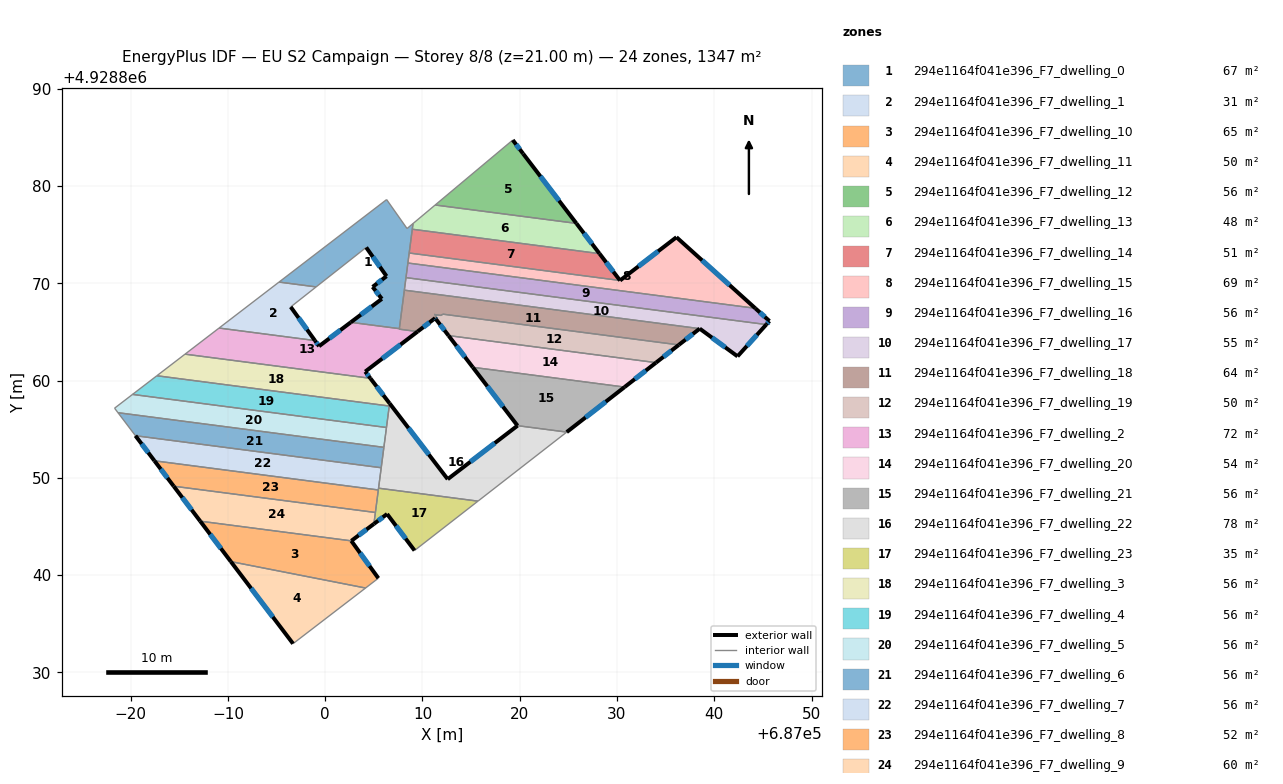
=== STOREY PLAN SPEC (per zone: floor XY polygon, exterior-wall plan segments, windows/doors) ===
zone 1: 294e1164f041e396_F7_dwelling_0  (67.0 m²)
  floor: (687009.03, 4928876.15) (687007.62, 4928865.34) (687002.63, 4928865.99) (687005.83, 4928868.40) (687004.88, 4928869.63) (687006.31, 4928870.73) (687004.22, 4928873.69) (686999.07, 4928869.63) (686995.25, 4928870.13) (687006.32, 4928878.61) (687008.42, 4928875.63)
  exterior wall: (687004.88, 4928869.63) – (687005.83, 4928868.40)  [1.6 m]
    window: (687005.19, 4928869.23) – (687005.52, 4928868.80)  [0.6 m²]
  exterior wall: (687006.31, 4928870.73) – (687004.88, 4928869.63)  [1.8 m]
    window: (687005.84, 4928870.38) – (687005.34, 4928869.99)  [0.7 m²]
  exterior wall: (687004.22, 4928873.69) – (687006.31, 4928870.73)  [3.6 m]
    window: (687004.90, 4928872.73) – (687005.63, 4928871.70)  [1.3 m²]
  exterior wall: (687005.83, 4928868.40) – (687002.63, 4928865.99)  [4.0 m]
    window: (687004.79, 4928867.62) – (687003.67, 4928866.78)  [1.5 m²]
  interior walls: 12
zone 2: 294e1164f041e396_F7_dwelling_1  (30.7 m²)
  floor: (686999.07, 4928869.63) (686996.46, 4928867.57) (686998.95, 4928864.12) (686989.09, 4928865.40) (686995.25, 4928870.13)
  exterior wall: (686998.95, 4928864.12) – (686996.46, 4928867.57)  [4.3 m]
    window: (686998.14, 4928865.24) – (686997.27, 4928866.45)  [1.6 m²]
  interior walls: 4
zone 3: 294e1164f041e396_F7_dwelling_10  (64.6 m²)
  floor: (687002.69, 4928843.52) (687005.47, 4928839.68) (687004.15, 4928838.67) (686990.30, 4928841.39) (686987.15, 4928845.55)
  exterior wall: (687005.47, 4928839.68) – (687002.69, 4928843.52)  [4.7 m]
    window: (687004.56, 4928840.93) – (687003.59, 4928842.28)  [1.7 m²]
  exterior wall: (686987.15, 4928845.55) – (686990.30, 4928841.39)  [5.2 m]
    window: (686988.18, 4928844.20) – (686989.28, 4928842.74)  [1.9 m²]
  interior walls: 3
zone 4: 294e1164f041e396_F7_dwelling_11  (49.7 m²)
  floor: (687004.15, 4928838.67) (686996.70, 4928832.95) (686990.30, 4928841.39)
  exterior wall: (686990.30, 4928841.39) – (686996.70, 4928832.95)  [10.6 m]
    window: (686992.38, 4928838.65) – (686994.62, 4928835.70)  [3.9 m²]
  interior walls: 2
zone 5: 294e1164f041e396_F7_dwelling_12  (56.0 m²)
  floor: (687020.35, 4928883.33) (687025.83, 4928876.16) (687011.31, 4928878.05) (687019.29, 4928884.73)
  exterior wall: (687020.35, 4928883.33) – (687019.29, 4928884.73)  [1.8 m]
    window: (687020.00, 4928883.79) – (687019.63, 4928884.28)  [0.6 m²]
  exterior wall: (687025.83, 4928876.16) – (687020.35, 4928883.33)  [9.0 m]
    window: (687024.05, 4928878.49) – (687022.13, 4928881.00)  [3.3 m²]
  interior walls: 2
zone 6: 294e1164f041e396_F7_dwelling_13  (47.8 m²)
  floor: (687025.83, 4928876.16) (687028.20, 4928873.05) (687008.96, 4928875.56) (687009.03, 4928876.15) (687011.31, 4928878.05)
  exterior wall: (687028.20, 4928873.05) – (687025.83, 4928876.16)  [3.9 m]
    window: (687027.43, 4928874.07) – (687026.60, 4928875.15)  [1.4 m²]
  interior walls: 4
zone 7: 294e1164f041e396_F7_dwelling_14  (50.9 m²)
  floor: (687028.20, 4928873.05) (687030.32, 4928870.29) (687008.64, 4928873.12) (687008.96, 4928875.56)
  exterior wall: (687030.32, 4928870.29) – (687028.20, 4928873.05)  [3.5 m]
    window: (687029.63, 4928871.19) – (687028.89, 4928872.16)  [1.3 m²]
  interior walls: 3
zone 8: 294e1164f041e396_F7_dwelling_15  (69.2 m²)
  floor: (687044.22, 4928867.44) (687008.50, 4928872.09) (687008.64, 4928873.12) (687030.32, 4928870.29) (687036.12, 4928874.74)
  exterior wall: (687036.12, 4928874.74) – (687030.32, 4928870.29)  [7.3 m]
    window: (687034.23, 4928873.30) – (687032.20, 4928871.74)  [2.7 m²]
  exterior wall: (687044.22, 4928867.44) – (687036.12, 4928874.74)  [10.9 m]
    window: (687041.58, 4928869.81) – (687038.75, 4928872.37)  [4.0 m²]
  interior walls: 3
zone 9: 294e1164f041e396_F7_dwelling_16  (56.0 m²)
  floor: (687044.22, 4928867.44) (687045.68, 4928866.12) (687045.35, 4928865.76) (687008.31, 4928870.59) (687008.50, 4928872.09)
  exterior wall: (687045.68, 4928866.12) – (687044.22, 4928867.44)  [2.0 m]
    window: (687045.20, 4928866.55) – (687044.69, 4928867.01)  [0.7 m²]
  exterior wall: (687045.35, 4928865.76) – (687045.68, 4928866.12)  [0.5 m]
    window: (687045.46, 4928865.88) – (687045.57, 4928866.01)  [0.2 m²]
  interior walls: 3
zone 10: 294e1164f041e396_F7_dwelling_17  (54.7 m²)
  floor: (687045.35, 4928865.76) (687042.40, 4928862.49) (687038.51, 4928865.34) (687008.14, 4928869.30) (687008.31, 4928870.59)
  exterior wall: (687042.40, 4928862.49) – (687045.35, 4928865.76)  [4.4 m]
    window: (687043.36, 4928863.56) – (687044.39, 4928864.70)  [1.6 m²]
  exterior wall: (687038.51, 4928865.34) – (687042.40, 4928862.49)  [4.8 m]
    window: (687039.77, 4928864.42) – (687041.13, 4928863.42)  [1.8 m²]
  interior walls: 3
zone 11: 294e1164f041e396_F7_dwelling_18  (63.7 m²)
  floor: (687038.51, 4928865.34) (687036.36, 4928863.67) (687012.09, 4928866.83) (687011.92, 4928866.70) (687011.21, 4928866.79) (687011.50, 4928866.76) (687011.34, 4928866.63) (687011.52, 4928866.39) (687011.40, 4928866.30) (687011.31, 4928866.42) (687009.50, 4928865.04) (687007.62, 4928865.29) (687008.14, 4928869.30)
  exterior wall: (687009.50, 4928865.04) – (687011.31, 4928866.42)  [2.3 m]
    window: (687010.09, 4928865.49) – (687010.72, 4928865.97)  [0.8 m²]
  exterior wall: (687036.36, 4928863.67) – (687038.51, 4928865.34)  [2.7 m]
    window: (687037.06, 4928864.21) – (687037.81, 4928864.80)  [1.0 m²]
  exterior wall: (687011.31, 4928866.42) – (687011.40, 4928866.30)  [0.2 m]
    window: (687011.34, 4928866.38) – (687011.37, 4928866.34)  [0.1 m²]
  interior walls: 11
zone 12: 294e1164f041e396_F7_dwelling_19  (49.5 m²)
  floor: (687036.36, 4928863.67) (687034.01, 4928861.85) (687012.68, 4928864.63) (687011.40, 4928866.30) (687011.52, 4928866.39) (687011.34, 4928866.63) (687011.50, 4928866.76) (687011.21, 4928866.79) (687011.92, 4928866.70) (687012.09, 4928866.83)
  exterior wall: (687034.01, 4928861.85) – (687036.36, 4928863.67)  [3.0 m]
    window: (687034.78, 4928862.44) – (687035.60, 4928863.08)  [1.1 m²]
  exterior wall: (687011.40, 4928866.30) – (687012.68, 4928864.63)  [2.1 m]
    window: (687011.82, 4928865.76) – (687012.26, 4928865.17)  [0.8 m²]
  interior walls: 8
zone 13: 294e1164f041e396_F7_dwelling_2  (72.4 m²)
  floor: (687009.50, 4928865.04) (687004.12, 4928860.92) (687004.64, 4928860.24) (686985.59, 4928862.72) (686989.09, 4928865.40) (686998.95, 4928864.12) (686999.37, 4928863.53) (687002.63, 4928865.99) (687007.62, 4928865.34) (687007.62, 4928865.29)
  exterior wall: (687004.12, 4928860.92) – (687009.50, 4928865.04)  [6.8 m]
    window: (687005.87, 4928862.26) – (687007.75, 4928863.70)  [2.5 m²]
  exterior wall: (687004.64, 4928860.24) – (687004.12, 4928860.92)  [0.9 m]
    window: (687004.47, 4928860.46) – (687004.29, 4928860.70)  [0.3 m²]
  exterior wall: (686999.37, 4928863.53) – (686998.95, 4928864.12)  [0.7 m]
    window: (686999.23, 4928863.72) – (686999.08, 4928863.93)  [0.3 m²]
  exterior wall: (687002.63, 4928865.99) – (686999.37, 4928863.53)  [4.1 m]
    window: (687001.57, 4928865.19) – (687000.43, 4928864.33)  [1.5 m²]
  interior walls: 6
zone 14: 294e1164f041e396_F7_dwelling_20  (54.2 m²)
  floor: (687034.01, 4928861.85) (687030.78, 4928859.33) (687015.18, 4928861.37) (687012.68, 4928864.63)
  exterior wall: (687030.78, 4928859.33) – (687034.01, 4928861.85)  [4.1 m]
    window: (687031.83, 4928860.15) – (687032.96, 4928861.03)  [1.5 m²]
  exterior wall: (687012.68, 4928864.63) – (687015.18, 4928861.37)  [4.1 m]
    window: (687013.49, 4928863.57) – (687014.37, 4928862.43)  [1.5 m²]
  interior walls: 2
zone 15: 294e1164f041e396_F7_dwelling_21  (55.8 m²)
  floor: (687030.78, 4928859.33) (687024.83, 4928854.71) (687019.78, 4928855.37) (687015.18, 4928861.37)
  exterior wall: (687024.83, 4928854.71) – (687030.78, 4928859.33)  [7.5 m]
    window: (687026.77, 4928856.21) – (687028.85, 4928857.83)  [2.8 m²]
  exterior wall: (687015.18, 4928861.37) – (687019.78, 4928855.37)  [7.6 m]
    window: (687016.67, 4928859.42) – (687018.28, 4928857.32)  [2.8 m²]
  interior walls: 2
zone 16: 294e1164f041e396_F7_dwelling_22  (77.6 m²)
  floor: (687024.83, 4928854.71) (687015.71, 4928847.61) (687005.49, 4928848.94) (687006.62, 4928857.66) (687012.60, 4928849.86) (687019.78, 4928855.37)
  exterior wall: (687012.60, 4928849.86) – (687006.62, 4928857.66)  [9.8 m]
    window: (687010.65, 4928852.40) – (687008.57, 4928855.12)  [3.6 m²]
  exterior wall: (687019.78, 4928855.37) – (687012.60, 4928849.86)  [9.0 m]
    window: (687017.44, 4928853.58) – (687014.93, 4928851.65)  [3.3 m²]
  interior walls: 8
zone 17: 294e1164f041e396_F7_dwelling_23  (34.6 m²)
  floor: (687015.71, 4928847.61) (687009.19, 4928842.53) (687006.37, 4928846.28) (687005.01, 4928845.27) (687005.49, 4928848.94)
  exterior wall: (687006.37, 4928846.28) – (687009.19, 4928842.53)  [4.7 m]
    window: (687007.28, 4928845.06) – (687008.27, 4928843.75)  [1.7 m²]
  exterior wall: (687005.01, 4928845.27) – (687006.37, 4928846.28)  [1.7 m]
    window: (687005.45, 4928845.60) – (687005.93, 4928845.95)  [0.6 m²]
  interior walls: 5
zone 18: 294e1164f041e396_F7_dwelling_3  (56.1 m²)
  floor: (687004.64, 4928860.24) (687006.62, 4928857.66) (687006.59, 4928857.39) (686982.69, 4928860.50) (686985.59, 4928862.72)
  exterior wall: (687006.62, 4928857.66) – (687004.64, 4928860.24)  [3.3 m]
    window: (687005.98, 4928858.50) – (687005.29, 4928859.40)  [1.2 m²]
  interior walls: 4
zone 19: 294e1164f041e396_F7_dwelling_4  (56.1 m²)
  floor: (687006.59, 4928857.39) (687006.30, 4928855.18) (686980.19, 4928858.58) (686982.69, 4928860.50)
  interior walls: 4
zone 20: 294e1164f041e396_F7_dwelling_5  (56.1 m²)
  floor: (687006.30, 4928855.18) (687006.04, 4928853.14) (686978.70, 4928856.70) (686978.35, 4928857.16) (686980.19, 4928858.58)
  interior walls: 5
zone 21: 294e1164f041e396_F7_dwelling_6  (56.1 m²)
  floor: (687006.04, 4928853.14) (687005.76, 4928851.04) (686980.49, 4928854.33) (686978.70, 4928856.70)
  interior walls: 4
zone 22: 294e1164f041e396_F7_dwelling_7  (56.1 m²)
  floor: (687005.76, 4928851.04) (687005.46, 4928848.76) (686982.45, 4928851.75) (686980.49, 4928854.33)
  exterior wall: (686980.49, 4928854.33) – (686982.45, 4928851.75)  [3.2 m]
    window: (686981.13, 4928853.49) – (686981.81, 4928852.59)  [1.2 m²]
  interior walls: 4
zone 23: 294e1164f041e396_F7_dwelling_8  (51.5 m²)
  floor: (687005.46, 4928848.76) (687005.16, 4928846.44) (686984.43, 4928849.14) (686982.45, 4928851.75)
  exterior wall: (686982.45, 4928851.75) – (686984.43, 4928849.14)  [3.3 m]
    window: (686983.09, 4928850.91) – (686983.78, 4928849.99)  [1.2 m²]
  interior walls: 3
zone 24: 294e1164f041e396_F7_dwelling_9  (60.0 m²)
  floor: (687005.16, 4928846.44) (687005.01, 4928845.27) (687002.69, 4928843.52) (686987.15, 4928845.55) (686984.43, 4928849.14)
  exterior wall: (687002.69, 4928843.52) – (687005.01, 4928845.27)  [2.9 m]
    window: (687003.44, 4928844.09) – (687004.25, 4928844.70)  [1.1 m²]
  exterior wall: (686984.43, 4928849.14) – (686987.15, 4928845.55)  [4.5 m]
    window: (686985.31, 4928847.97) – (686986.27, 4928846.72)  [1.7 m²]
  interior walls: 3

=== DERIVED (storey summary) ===
Building: EU S2 Campaign
Storey: 8 of 8  (floor level z = 21.00 m)
Storey gross floor area: 1346.6 m²
Zones on this storey: 24
  - 294e1164f041e396_F7_dwelling_0: floor 67.0 m²; exterior wall 11.0 m (33.0 m²); 4 window(s) 4.0 m²; WWR 12.2%
  - 294e1164f041e396_F7_dwelling_1: floor 30.7 m²; exterior wall 4.3 m (12.8 m²); 1 window(s) 1.6 m²; WWR 12.2%
  - 294e1164f041e396_F7_dwelling_10: floor 64.6 m²; exterior wall 10.0 m (29.9 m²); 2 window(s) 3.7 m²; WWR 12.2%
  - 294e1164f041e396_F7_dwelling_11: floor 49.7 m²; exterior wall 10.6 m (31.8 m²); 1 window(s) 3.9 m²; WWR 12.2%
  - 294e1164f041e396_F7_dwelling_12: floor 56.0 m²; exterior wall 10.8 m (32.3 m²); 2 window(s) 4.0 m²; WWR 12.2%
  - 294e1164f041e396_F7_dwelling_13: floor 47.8 m²; exterior wall 3.9 m (11.7 m²); 1 window(s) 1.4 m²; WWR 12.2%
  - 294e1164f041e396_F7_dwelling_14: floor 50.9 m²; exterior wall 3.5 m (10.4 m²); 1 window(s) 1.3 m²; WWR 12.2%
  - 294e1164f041e396_F7_dwelling_15: floor 69.2 m²; exterior wall 18.2 m (54.7 m²); 2 window(s) 6.7 m²; WWR 12.2%
  - 294e1164f041e396_F7_dwelling_16: floor 56.0 m²; exterior wall 2.4 m (7.3 m²); 2 window(s) 0.9 m²; WWR 12.2%
  - 294e1164f041e396_F7_dwelling_17: floor 54.7 m²; exterior wall 9.2 m (27.7 m²); 2 window(s) 3.4 m²; WWR 12.2%
  - 294e1164f041e396_F7_dwelling_18: floor 63.7 m²; exterior wall 5.1 m (15.4 m²); 3 window(s) 1.9 m²; WWR 12.2%
  - 294e1164f041e396_F7_dwelling_19: floor 49.5 m²; exterior wall 5.1 m (15.2 m²); 2 window(s) 1.9 m²; WWR 12.2%
  - 294e1164f041e396_F7_dwelling_2: floor 72.4 m²; exterior wall 12.4 m (37.3 m²); 4 window(s) 4.6 m²; WWR 12.2%
  - 294e1164f041e396_F7_dwelling_20: floor 54.2 m²; exterior wall 8.2 m (24.6 m²); 2 window(s) 3.0 m²; WWR 12.2%
  - 294e1164f041e396_F7_dwelling_21: floor 55.8 m²; exterior wall 15.1 m (45.3 m²); 2 window(s) 5.5 m²; WWR 12.2%
  - 294e1164f041e396_F7_dwelling_22: floor 77.6 m²; exterior wall 18.9 m (56.6 m²); 2 window(s) 6.9 m²; WWR 12.2%
  - 294e1164f041e396_F7_dwelling_23: floor 34.6 m²; exterior wall 6.4 m (19.2 m²); 2 window(s) 2.3 m²; WWR 12.2%
  - 294e1164f041e396_F7_dwelling_3: floor 56.1 m²; exterior wall 3.3 m (9.8 m²); 1 window(s) 1.2 m²; WWR 12.2%
  - 294e1164f041e396_F7_dwelling_4: floor 56.1 m²
  - 294e1164f041e396_F7_dwelling_5: floor 56.1 m²
  - 294e1164f041e396_F7_dwelling_6: floor 56.1 m²
  - 294e1164f041e396_F7_dwelling_7: floor 56.1 m²; exterior wall 3.2 m (9.7 m²); 1 window(s) 1.2 m²; WWR 12.2%
  - 294e1164f041e396_F7_dwelling_8: floor 51.5 m²; exterior wall 3.3 m (9.8 m²); 1 window(s) 1.2 m²; WWR 12.2%
  - 294e1164f041e396_F7_dwelling_9: floor 60.0 m²; exterior wall 7.4 m (22.2 m²); 2 window(s) 2.7 m²; WWR 12.2%
Zone adjacency (shared interzone walls):
  - 294e1164f041e396_F7_dwelling_0 ↔ 294e1164f041e396_F7_dwelling_1
  - 294e1164f041e396_F7_dwelling_0 ↔ 294e1164f041e396_F7_dwelling_13
  - 294e1164f041e396_F7_dwelling_0 ↔ 294e1164f041e396_F7_dwelling_14
  - 294e1164f041e396_F7_dwelling_0 ↔ 294e1164f041e396_F7_dwelling_15
  - 294e1164f041e396_F7_dwelling_0 ↔ 294e1164f041e396_F7_dwelling_16
  - 294e1164f041e396_F7_dwelling_0 ↔ 294e1164f041e396_F7_dwelling_17
  - 294e1164f041e396_F7_dwelling_0 ↔ 294e1164f041e396_F7_dwelling_18
  - 294e1164f041e396_F7_dwelling_0 ↔ 294e1164f041e396_F7_dwelling_2
  - 294e1164f041e396_F7_dwelling_1 ↔ 294e1164f041e396_F7_dwelling_2
  - 294e1164f041e396_F7_dwelling_10 ↔ 294e1164f041e396_F7_dwelling_11
  - 294e1164f041e396_F7_dwelling_10 ↔ 294e1164f041e396_F7_dwelling_9
  - 294e1164f041e396_F7_dwelling_12 ↔ 294e1164f041e396_F7_dwelling_13
  - 294e1164f041e396_F7_dwelling_13 ↔ 294e1164f041e396_F7_dwelling_14
  - 294e1164f041e396_F7_dwelling_14 ↔ 294e1164f041e396_F7_dwelling_15
  - 294e1164f041e396_F7_dwelling_15 ↔ 294e1164f041e396_F7_dwelling_16
  - 294e1164f041e396_F7_dwelling_16 ↔ 294e1164f041e396_F7_dwelling_17
  - 294e1164f041e396_F7_dwelling_17 ↔ 294e1164f041e396_F7_dwelling_18
  - 294e1164f041e396_F7_dwelling_18 ↔ 294e1164f041e396_F7_dwelling_19
  - 294e1164f041e396_F7_dwelling_18 ↔ 294e1164f041e396_F7_dwelling_2
  - 294e1164f041e396_F7_dwelling_19 ↔ 294e1164f041e396_F7_dwelling_20
  - 294e1164f041e396_F7_dwelling_2 ↔ 294e1164f041e396_F7_dwelling_3
  - 294e1164f041e396_F7_dwelling_20 ↔ 294e1164f041e396_F7_dwelling_21
  - 294e1164f041e396_F7_dwelling_21 ↔ 294e1164f041e396_F7_dwelling_22
  - 294e1164f041e396_F7_dwelling_22 ↔ 294e1164f041e396_F7_dwelling_23
  - 294e1164f041e396_F7_dwelling_22 ↔ 294e1164f041e396_F7_dwelling_3
  - 294e1164f041e396_F7_dwelling_22 ↔ 294e1164f041e396_F7_dwelling_4
  - 294e1164f041e396_F7_dwelling_22 ↔ 294e1164f041e396_F7_dwelling_5
  - 294e1164f041e396_F7_dwelling_22 ↔ 294e1164f041e396_F7_dwelling_6
  - 294e1164f041e396_F7_dwelling_22 ↔ 294e1164f041e396_F7_dwelling_7
  - 294e1164f041e396_F7_dwelling_23 ↔ 294e1164f041e396_F7_dwelling_7
  - 294e1164f041e396_F7_dwelling_23 ↔ 294e1164f041e396_F7_dwelling_8
  - 294e1164f041e396_F7_dwelling_23 ↔ 294e1164f041e396_F7_dwelling_9
  - 294e1164f041e396_F7_dwelling_3 ↔ 294e1164f041e396_F7_dwelling_4
  - 294e1164f041e396_F7_dwelling_4 ↔ 294e1164f041e396_F7_dwelling_5
  - 294e1164f041e396_F7_dwelling_5 ↔ 294e1164f041e396_F7_dwelling_6
  - 294e1164f041e396_F7_dwelling_6 ↔ 294e1164f041e396_F7_dwelling_7
  - 294e1164f041e396_F7_dwelling_7 ↔ 294e1164f041e396_F7_dwelling_8
  - 294e1164f041e396_F7_dwelling_8 ↔ 294e1164f041e396_F7_dwelling_9